The GitHub repository Reyad02/snake-gourd-leaf-disease-prediction contains a labelled image folder "snake-gourd-leaf-disease-prediction" with 3 categories: anthracnose, healthy, yellow. Examples follow, each with its label.

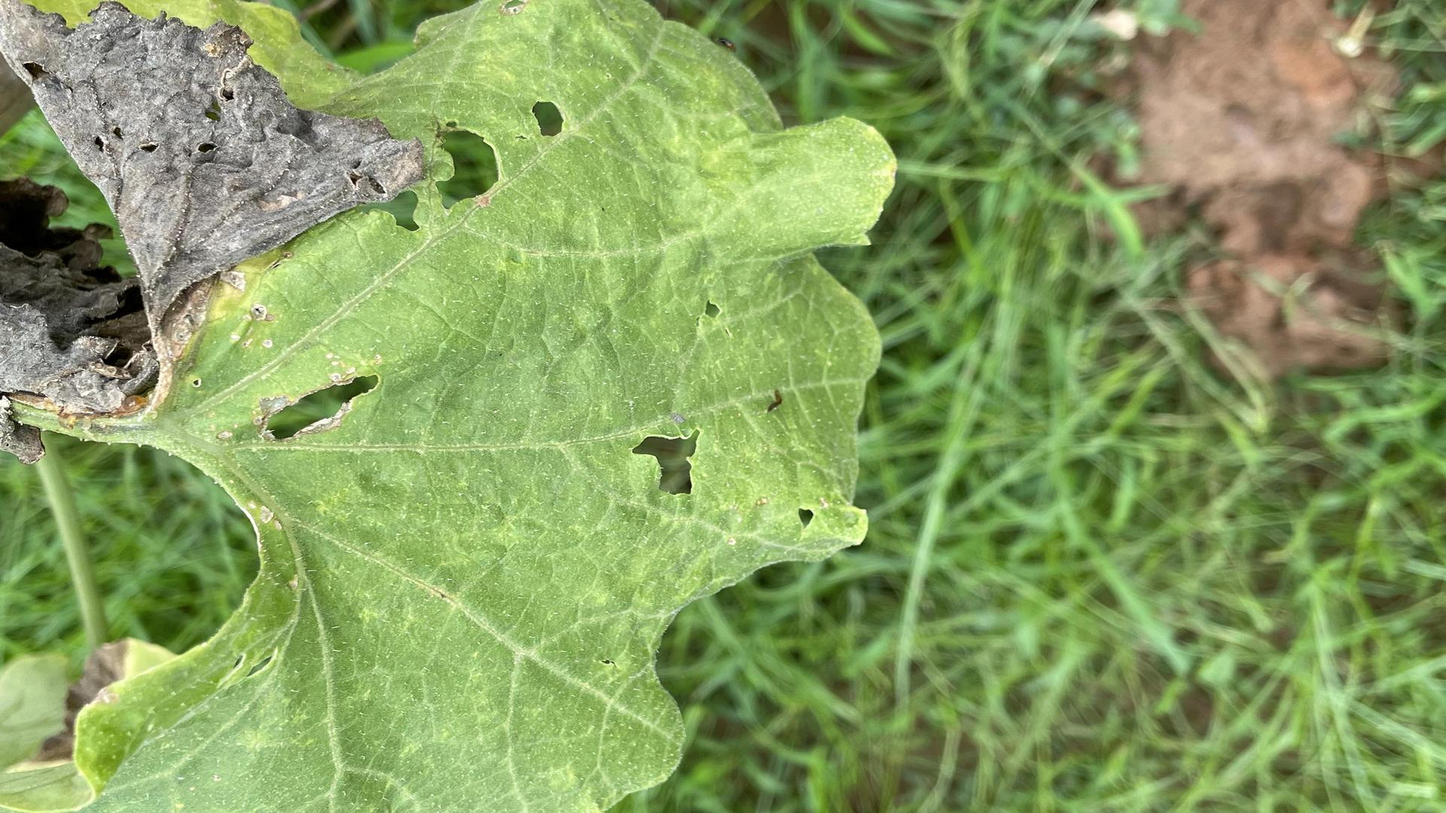
Label: anthracnose

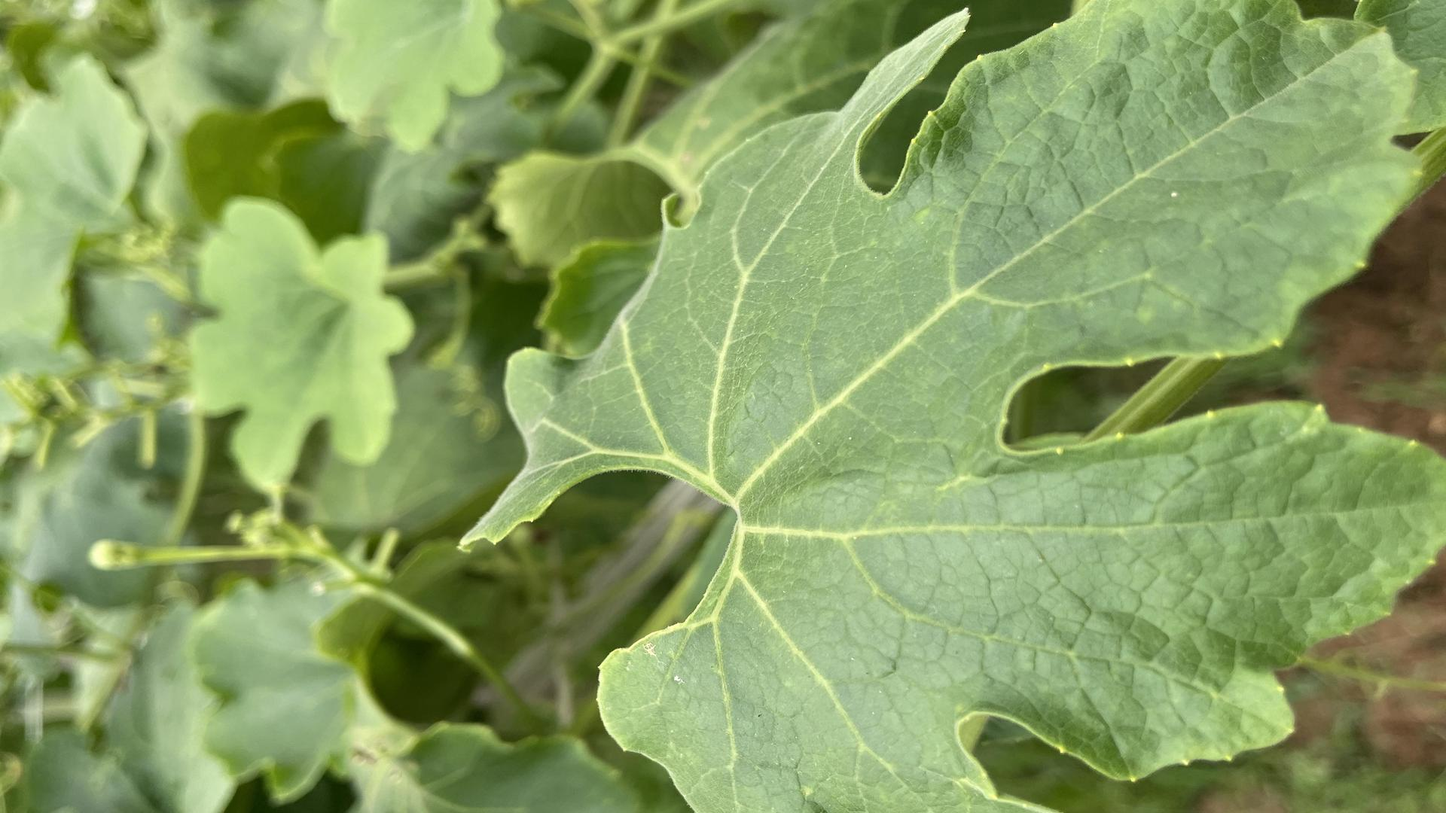
Label: healthy

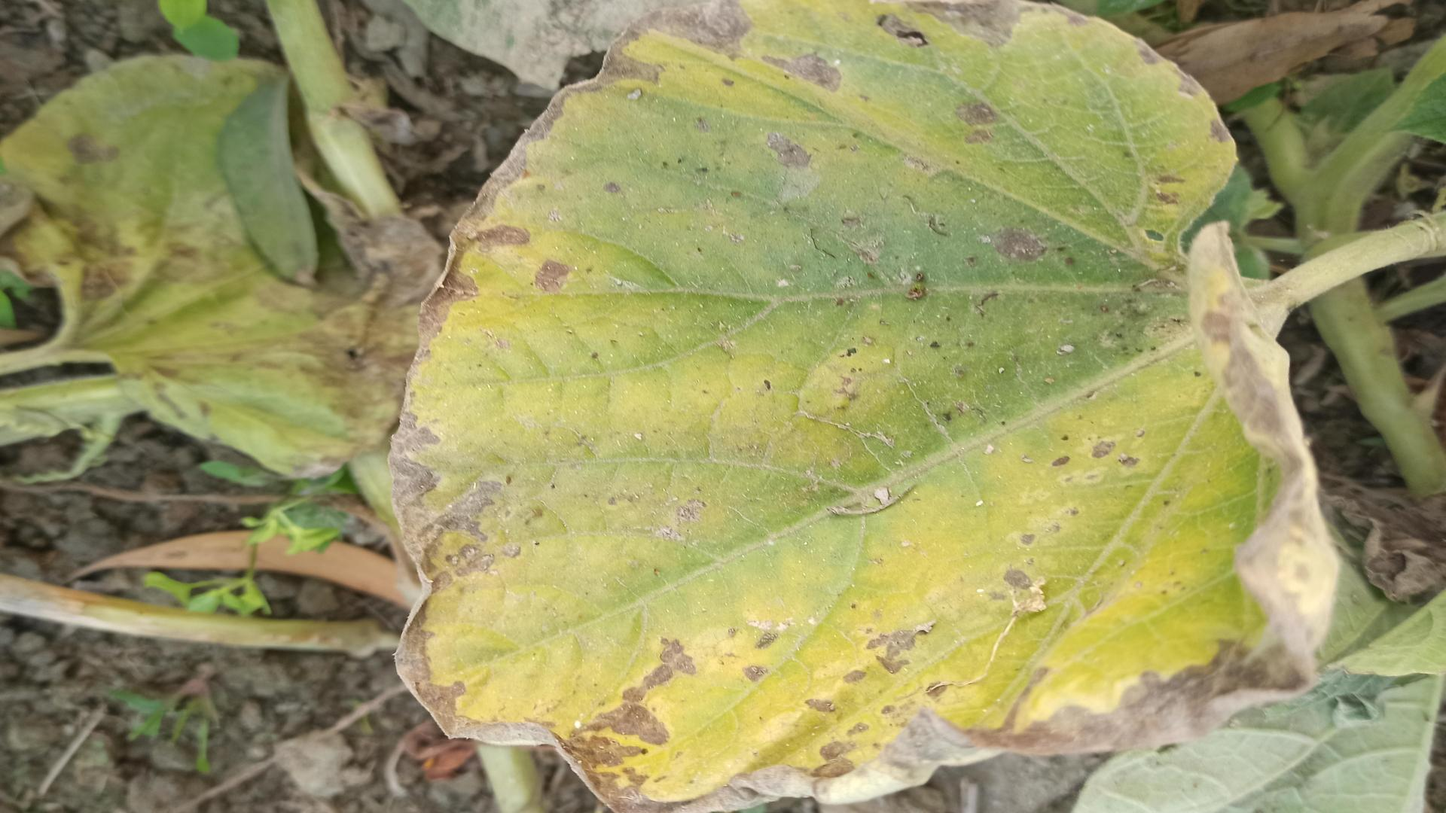
Label: anthracnose

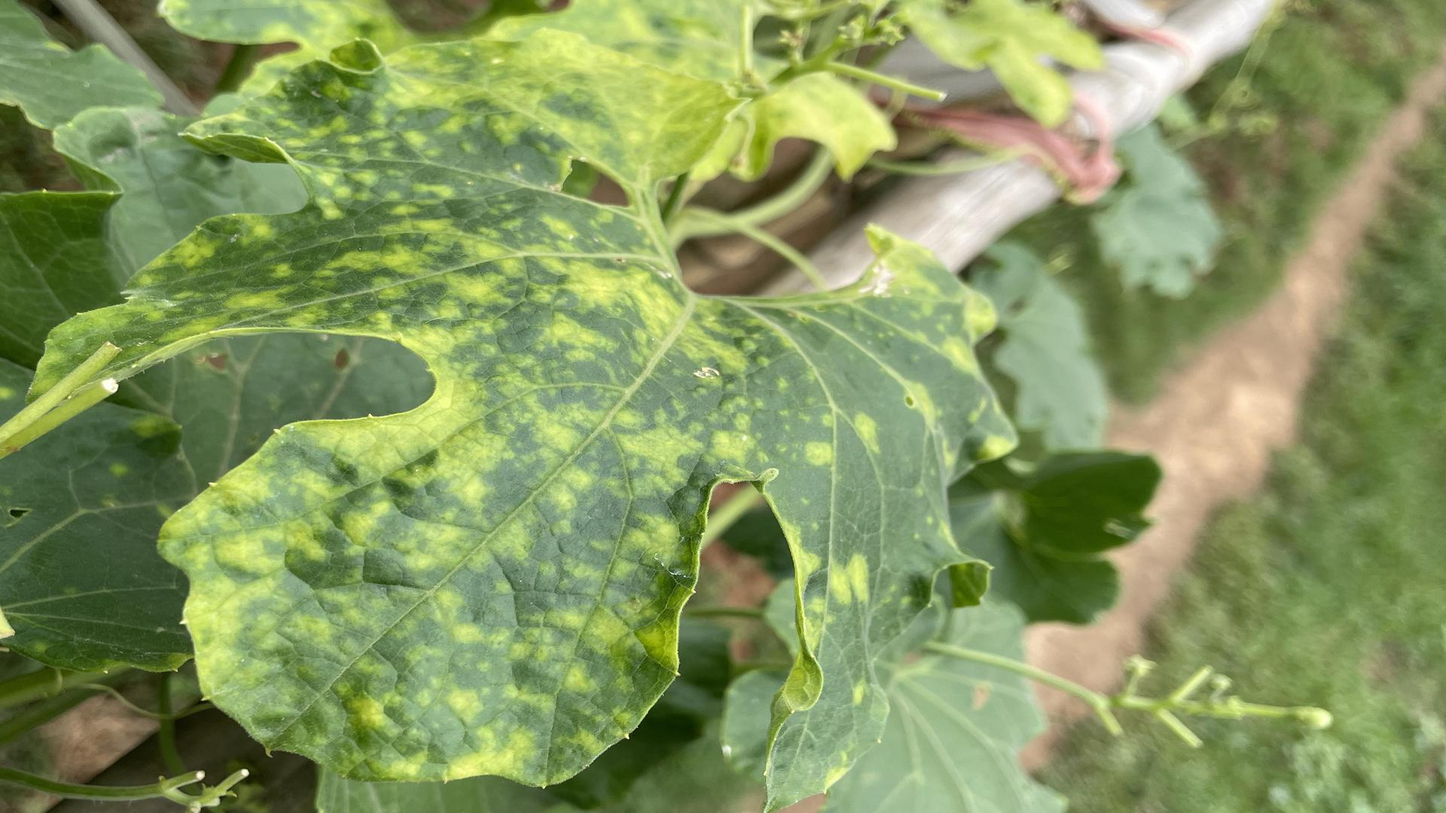
Label: yellow

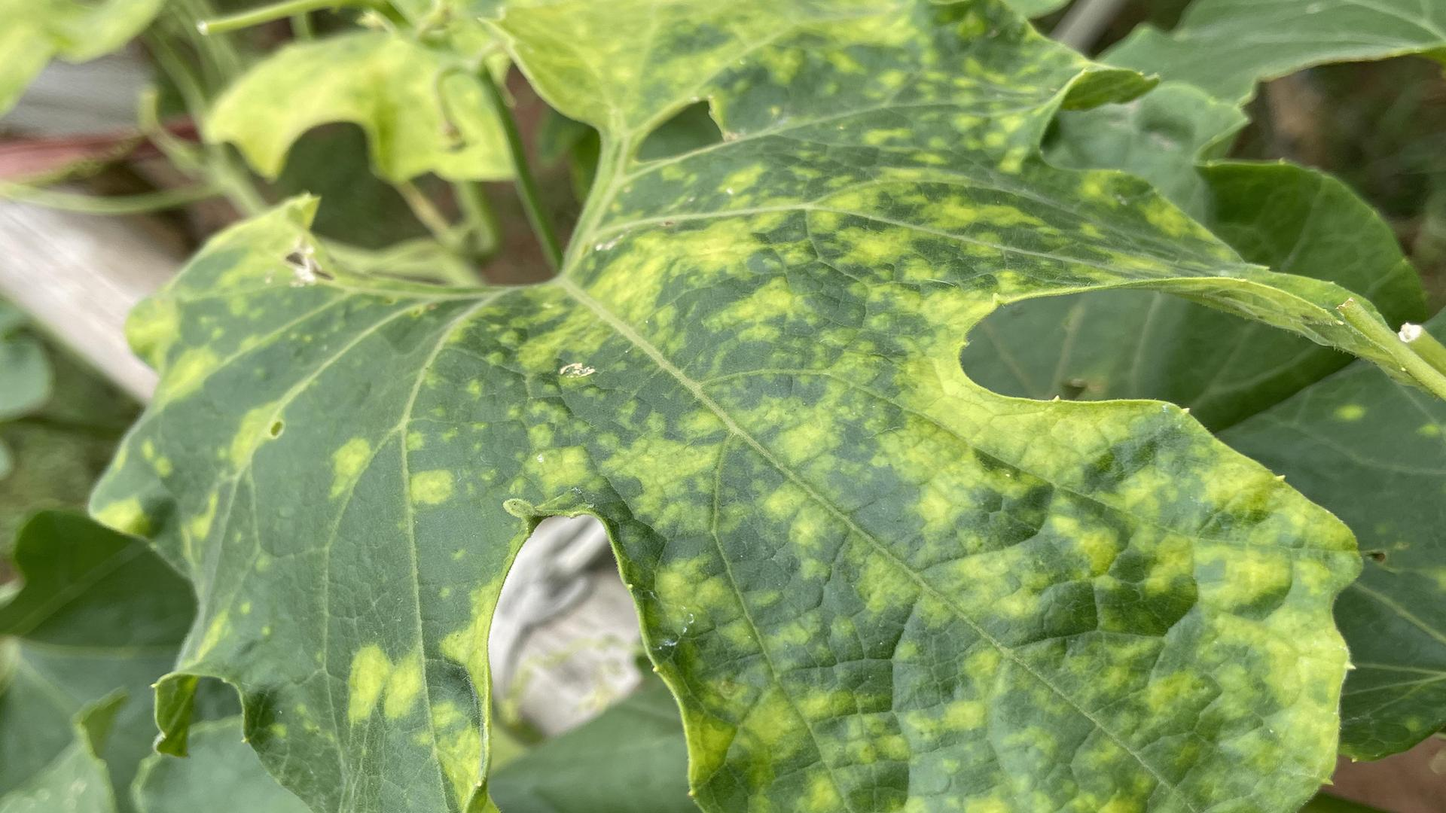
Label: yellow

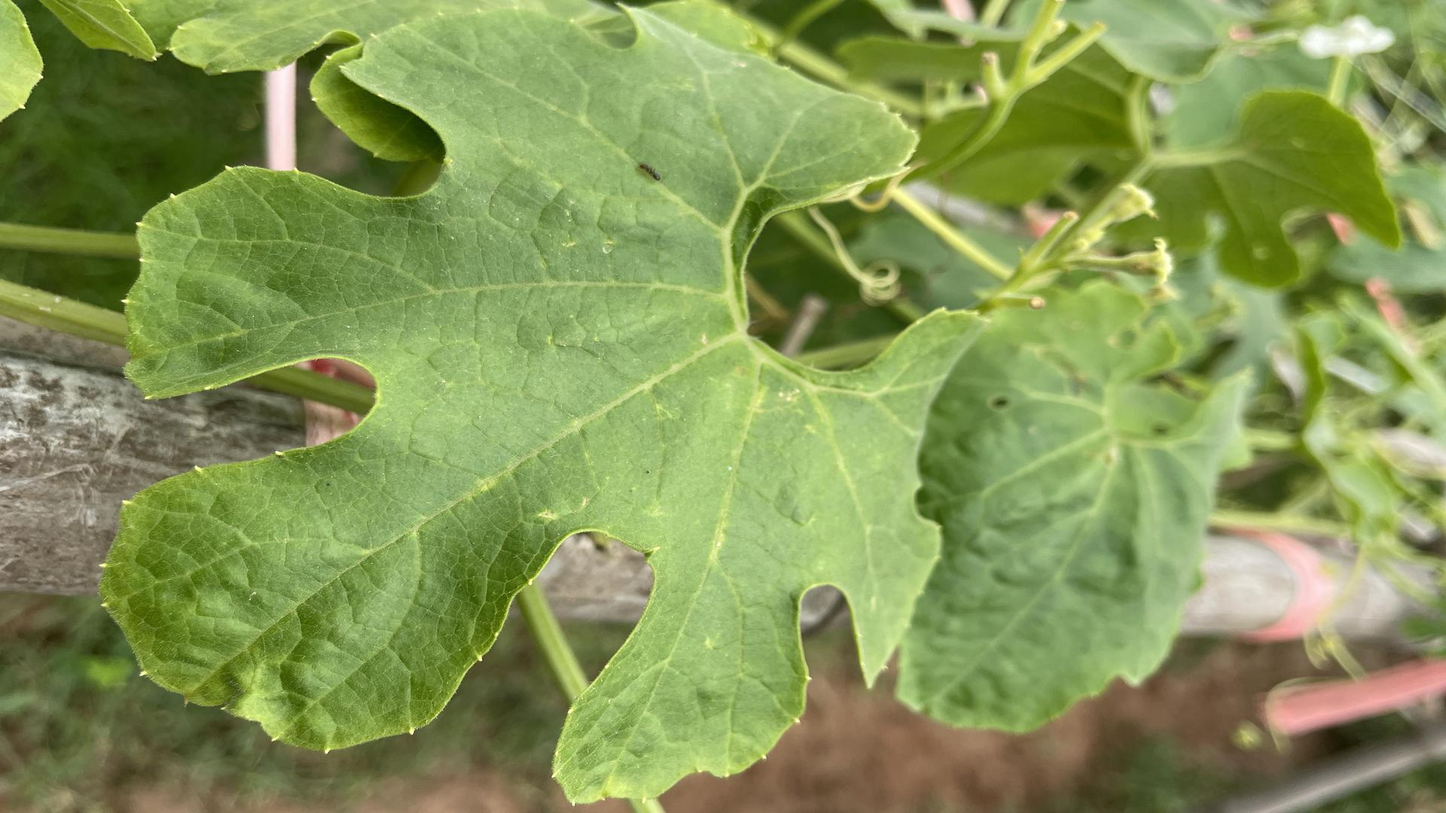
Label: healthy
